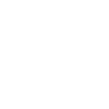
t = 0.00 s
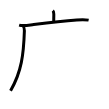
t = 3.00 s
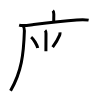
t = 6.00 s
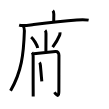
t = 9.00 s
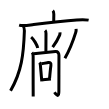
t = 12.00 s
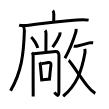
t = 15.00 s

The animated SVG that drew these frames (rendered in a browser with its animation timeline set to each time). Animation: 15 SMIL elements (animate=15); one cycle of 15.00 s.

<svg width="109px" height="109px" viewBox="0 0 px 109px" xmlns="http://www.w3.org/2000/svg" xmlns:xlink="http://www.w3.org/1999/xlink" xml:space="preserve" version="1.1"  baseProfile="full">
<path d="M52.81,10.63c0.97,0.97,1.01,2.62,1.01,3.65c0,0.79-0.07,1.84-0.07,6.71" style="fill:none;stroke:black;stroke-width:3;opacity:0">
  <animate attributeType="CSS" attributeName="opacity" from="0" to="1" begin="0s" dur="1s" repeatCount="0" fill="freeze" />
</path>
<path d="M19.13,25.15c4.63,1.26,10-0.09,14.61-0.63c14.13-1.65,29.77-3.39,43.03-4.57c4-0.35,7.92-0.56,11.86,0.18" style="fill:none;stroke:black;stroke-width:3;opacity:0">
  <animate attributeType="CSS" attributeName="opacity" from="0" to="1" begin="1s" dur="1s" repeatCount="0" fill="freeze" />
</path>
<path d="M23.24,26.25c1.13,1.13,1.2,2.75,1.15,4.46c-0.76,23.41-2.76,41.16-13.83,60" style="fill:none;stroke:black;stroke-width:3;opacity:0">
  <animate attributeType="CSS" attributeName="opacity" from="0" to="1" begin="2s" dur="1s" repeatCount="0" fill="freeze" />
</path>
<path d="M45.1,30.37c0.71,0.7,0.89,1.76,0.89,3.08c0,8.12-0.08,15.02-0.08,17.78" style="fill:none;stroke:black;stroke-width:3;opacity:0">
  <animate attributeType="CSS" attributeName="opacity" from="0" to="1" begin="3s" dur="1s" repeatCount="0" fill="freeze" />
</path>
<path d="M31.14,37.08c2.41,1.98,5.98,7.87,6.58,10.94" style="fill:none;stroke:black;stroke-width:3;opacity:0">
  <animate attributeType="CSS" attributeName="opacity" from="0" to="1" begin="4s" dur="1s" repeatCount="0" fill="freeze" />
</path>
<path d="M60,32.47c0.07,0.91,0.02,1.83-0.33,2.67c-1.54,3.73-3.17,6.86-7.01,12.07" style="fill:none;stroke:black;stroke-width:3;opacity:0">
  <animate attributeType="CSS" attributeName="opacity" from="0" to="1" begin="5s" dur="1s" repeatCount="0" fill="freeze" />
</path>
<path d="M32.02,52.54c0.97,0.97,1.13,2.08,1.13,3.74c0,3.77-0.02,17.69,0,28.59c0.01,4.87,0.03,9.14,0.06,11.62" style="fill:none;stroke:black;stroke-width:3;opacity:0">
  <animate attributeType="CSS" attributeName="opacity" from="0" to="1" begin="6s" dur="1s" repeatCount="0" fill="freeze" />
</path>
<path d="M33.66,53.78c8.81-0.96,15.1-1.56,21.72-2.24c2.43-0.25,3.56,1.36,3.57,3.71c0.02,9.91-0.07,24.92-0.07,35.75c0,6.31-1.88,5-4.39,1.25" style="fill:none;stroke:black;stroke-width:3;opacity:0">
  <animate attributeType="CSS" attributeName="opacity" from="0" to="1" begin="7s" dur="1s" repeatCount="0" fill="freeze" />
</path>
<path d="M39.48,62.52c0.75,0.75,0.85,1.98,0.94,2.99c0.29,3.22,0.66,7.62,0.96,11.12c0.18,2.06,0.33,3.8,0.42,4.81" style="fill:none;stroke:black;stroke-width:3;opacity:0">
  <animate attributeType="CSS" attributeName="opacity" from="0" to="1" begin="8s" dur="1s" repeatCount="0" fill="freeze" />
</path>
<path d="M41.39,63.81c1.64-0.39,4.75-0.88,6.75-1.21c2.11-0.35,3.11,0.52,2.76,3.07c-0.31,2.22-0.58,4.3-1.3,12.41" style="fill:none;stroke:black;stroke-width:3;opacity:0">
  <animate attributeType="CSS" attributeName="opacity" from="0" to="1" begin="9s" dur="1s" repeatCount="0" fill="freeze" />
</path>
<path d="M42.52,79.7c3.48-0.32,6.11-0.57,8.42-0.79" style="fill:none;stroke:black;stroke-width:3;opacity:0">
  <animate attributeType="CSS" attributeName="opacity" from="0" to="1" begin="10s" dur="1s" repeatCount="0" fill="freeze" />
</path>
<path d="M76.09,28.89c0.18,1.29,0.03,2.27-0.34,3.48c-2.25,7.25-5.62,16.75-10.85,25.9" style="fill:none;stroke:black;stroke-width:3;opacity:0">
  <animate attributeType="CSS" attributeName="opacity" from="0" to="1" begin="11s" dur="1s" repeatCount="0" fill="freeze" />
</path>
<path d="M73.75,46.11c1.27,0.37,2.53,0.31,3.79-0.18c3.29-0.67,7.58-1.8,11.81-3.07c1.24-0.37,2.55-0.24,3.82-0.09" style="fill:none;stroke:black;stroke-width:3;opacity:0">
  <animate attributeType="CSS" attributeName="opacity" from="0" to="1" begin="12s" dur="1s" repeatCount="0" fill="freeze" />
</path>
<path d="M84.73,48.88c0.35,1.16,0.55,2,0.18,4.12c-3.28,18.51-8.28,31.88-21.79,43.26" style="fill:none;stroke:black;stroke-width:3;opacity:0">
  <animate attributeType="CSS" attributeName="opacity" from="0" to="1" begin="13s" dur="1s" repeatCount="0" fill="freeze" />
</path>
<path d="M68.65,60.39c1.85,1.07,11.15,15.83,18.45,25.27c2.78,3.6,4.91,5.85,8.16,7.68" style="fill:none;stroke:black;stroke-width:3;opacity:0">
  <animate attributeType="CSS" attributeName="opacity" from="0" to="1" begin="14s" dur="1s" repeatCount="0" fill="freeze" />
</path>
</svg>
